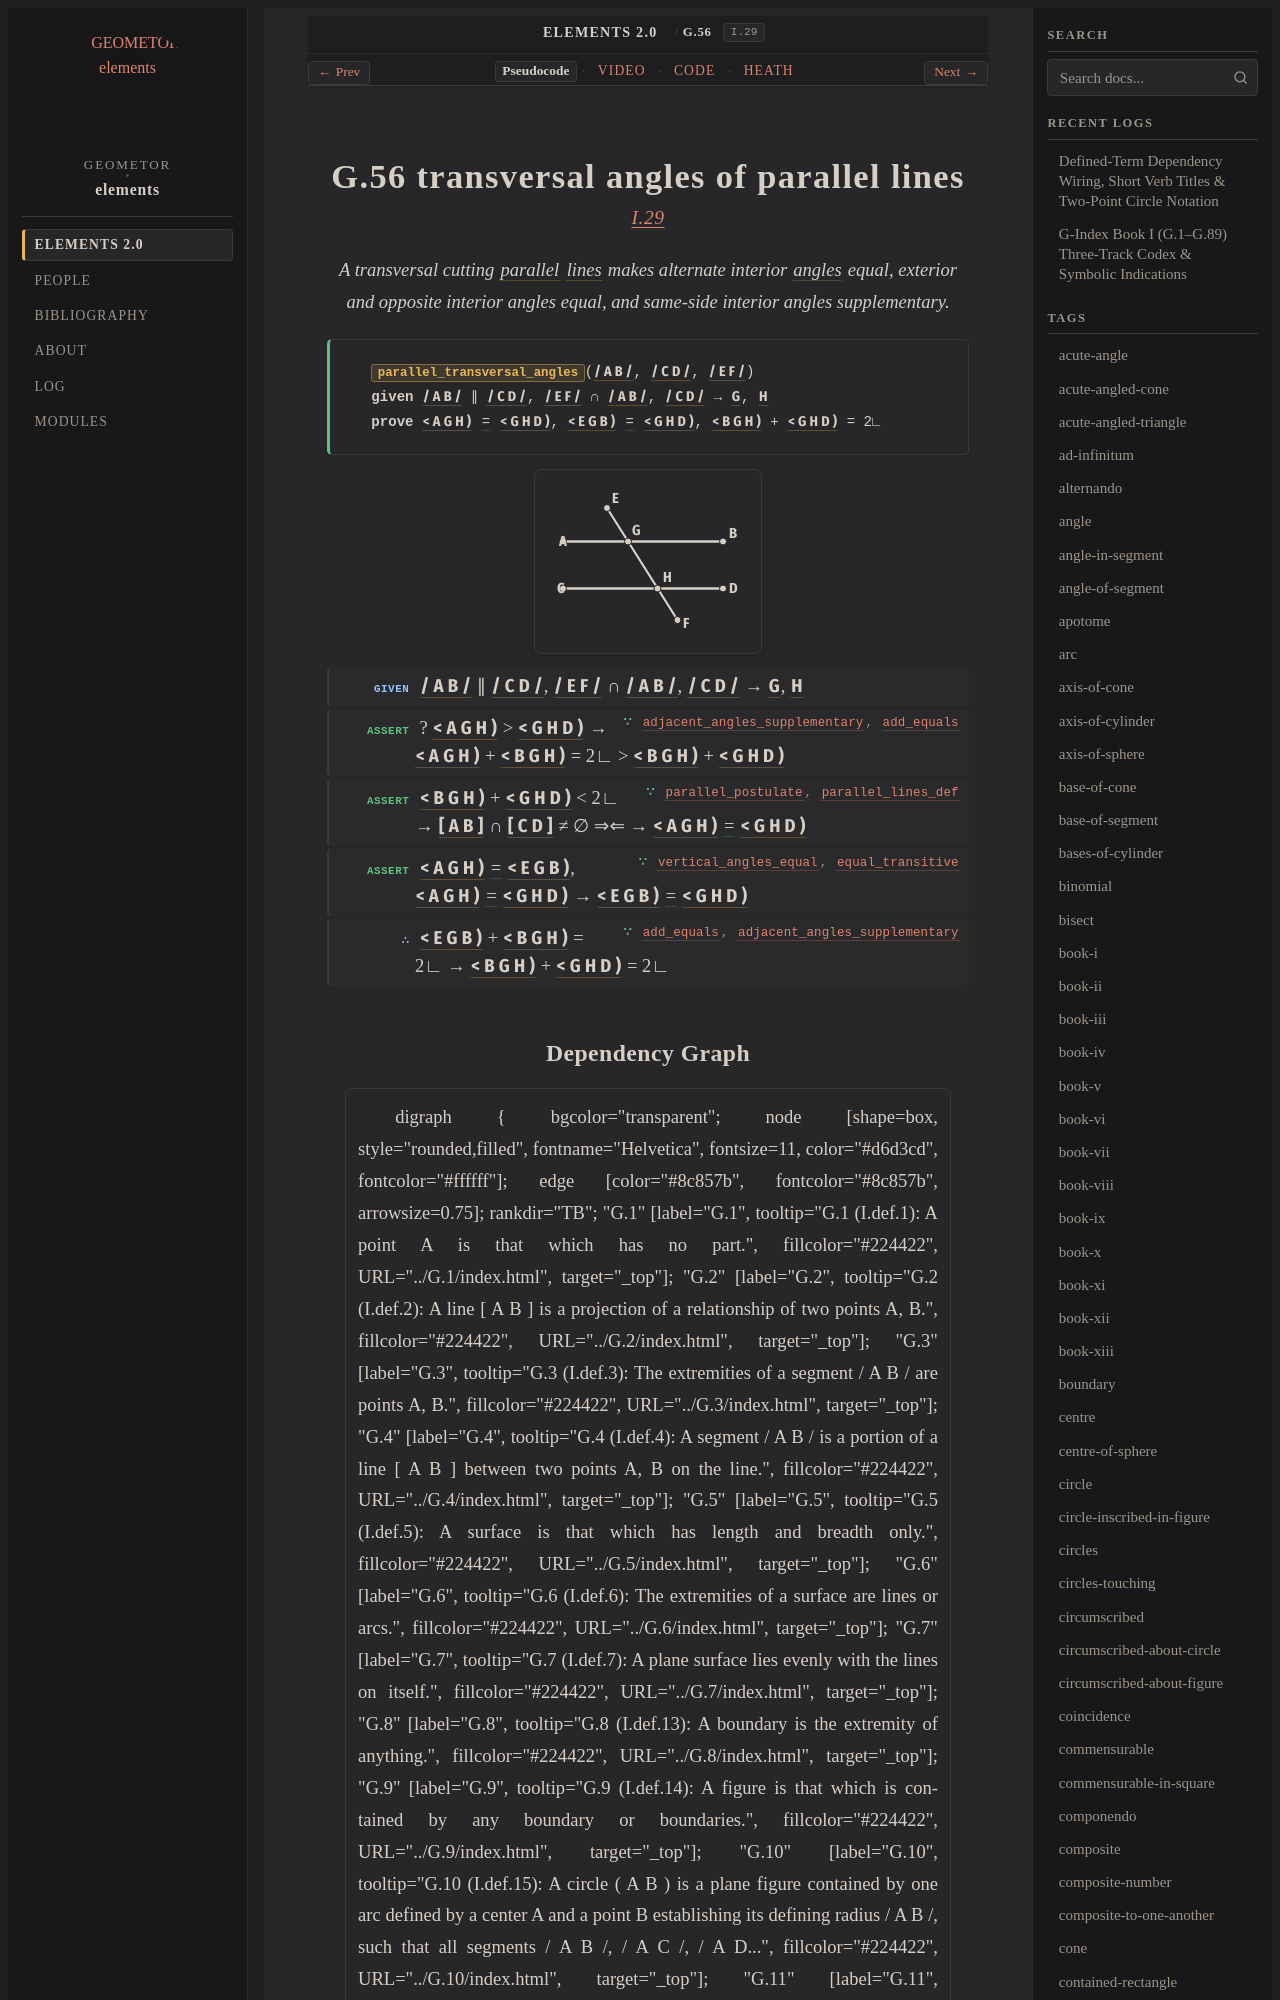

repository: geometor/elements · page: elements2/G.56/index.html · generator: sphinx

:order: 56
:number: 56
:canonical_id: G.56
:original_id: I.29
:title: G.56 transversal angles of parallel lines
:volume: I
:book: I
:type: prop
:subtype: theorem
:categories: theorem, proof, plane-geometry
:category: theorem, proof, plane-geometry
:tags: book-i, segment, angle, straight-line, parallel-straight-lines, plane-angle, right-angle, parallel, plane, equality
:dependencies: G.2, G.4, G.16, G.22, G.33, G.36, G.37, G.40, G.52, G.55
:excerpt: A transversal cutting parallel lines makes alternate interior angles equal, exterior and opposite interior angles equal, and same-side interior angles supplementary.
:youtube_id: Om2mQVvq45M

.. _G.56:
.. _I.29:

G.56 transversal angles of parallel lines
=========================================

.. rubric:: `I.29 <https://geometor.github.io/euclid/heath/volume_I/book_i/propositions/29/>`_

.. enunciation::

   A transversal cutting :term:`parallel <G.52>` :term:`lines <G.2>` makes alternate interior :term:`angles <G.22>` equal, exterior and opposite interior angles equal, and same-side interior angles supplementary.

.. signature:: theorem

   | :fn:`parallel_transversal_angles <G.56>`\ (:g:`/ A B / <g1:/ A B />`, :g:`/ C D / <g1:/ C D />`, :g:`/ E F / <g1:/ E F />`)
   | **given** :g:`/ A B / <g1:/ A B />` ∥ :g:`/ C D / <g1:/ C D />`, :g:`/ E F / <g1:/ E F />` ∩ :g:`/ A B / <g1:/ A B />`, :g:`/ C D / <g1:/ C D />` → :g:`G <g1:G>`, :g:`H <g1:H>`
   | **prove** :g:`< A G H ) <g1:< A G H )>` :eq:`= <g1:< A G H ) = g1:< G H D )>` :g:`< G H D ) <g1:< G H D )>`, :g:`< E G B ) <g1:< E G B )>` :eq:`= <g1:< E G B ) = g1:< G H D )>` :g:`< G H D ) <g1:< G H D )>`, :g:`< B G H ) <g1:< B G H )>` + :g:`< G H D ) <g1:< G H D )>` = 2∟

.. picture:: g1.svg
   :alt: Folio 0325 Figure 1 - Proposition 29

.. step:: given

   :g:`/ A B / <g1:/ A B />` ∥ :g:`/ C D / <g1:/ C D />`, :g:`/ E F / <g1:/ E F />` ∩ :g:`/ A B / <g1:/ A B />`, :g:`/ C D / <g1:/ C D />` → :g:`G <g1:G>`, :g:`H <g1:H>`

.. step:: assert ∵ adjacent_angles_supplementary, add_equals <G.37, G.36>

   ? :g:`< A G H ) <g1:< A G H )>` > :g:`< G H D ) <g1:< G H D )>` → :g:`< A G H ) <g1:< A G H )>` + :g:`< B G H ) <g1:< B G H )>` = 2∟ > :g:`< B G H ) <g1:< B G H )>` + :g:`< G H D ) <g1:< G H D )>`

.. step:: assert ∵ parallel_postulate, parallel_lines_def <G.55, G.52>

   :g:`< B G H ) <g1:< B G H )>` + :g:`< G H D ) <g1:< G H D )>` < 2∟ → :g:`[ A B ] <g1:[ A B ]>` ∩ :g:`[ C D ] <g1:[ C D ]>` ≠ ∅ ⇒⇐ → :g:`< A G H ) <g1:< A G H )>` :eq:`= <g1:< A G H ) = g1:< G H D )>` :g:`< G H D ) <g1:< G H D )>`

.. step:: assert ∵ vertical_angles_equal, equal_transitive <G.40, G.16>

   :g:`< A G H ) <g1:< A G H )>` :eq:`= <g1:< A G H ) = g1:< E G B )>` :g:`< E G B ) <g1:< E G B )>`, :g:`< A G H ) <g1:< A G H )>` :eq:`= <g1:< A G H ) = g1:< G H D )>` :g:`< G H D ) <g1:< G H D )>` → :g:`< E G B ) <g1:< E G B )>` :eq:`= <g1:< E G B ) = g1:< G H D )>` :g:`< G H D ) <g1:< G H D )>`

.. step:: conclude ∵ add_equals, adjacent_angles_supplementary <G.36, G.37>

   :g:`< E G B ) <g1:< E G B )>` + :g:`< B G H ) <g1:< B G H )>` = 2∟ → :g:`< B G H ) <g1:< B G H )>` + :g:`< G H D ) <g1:< G H D )>` = 2∟
